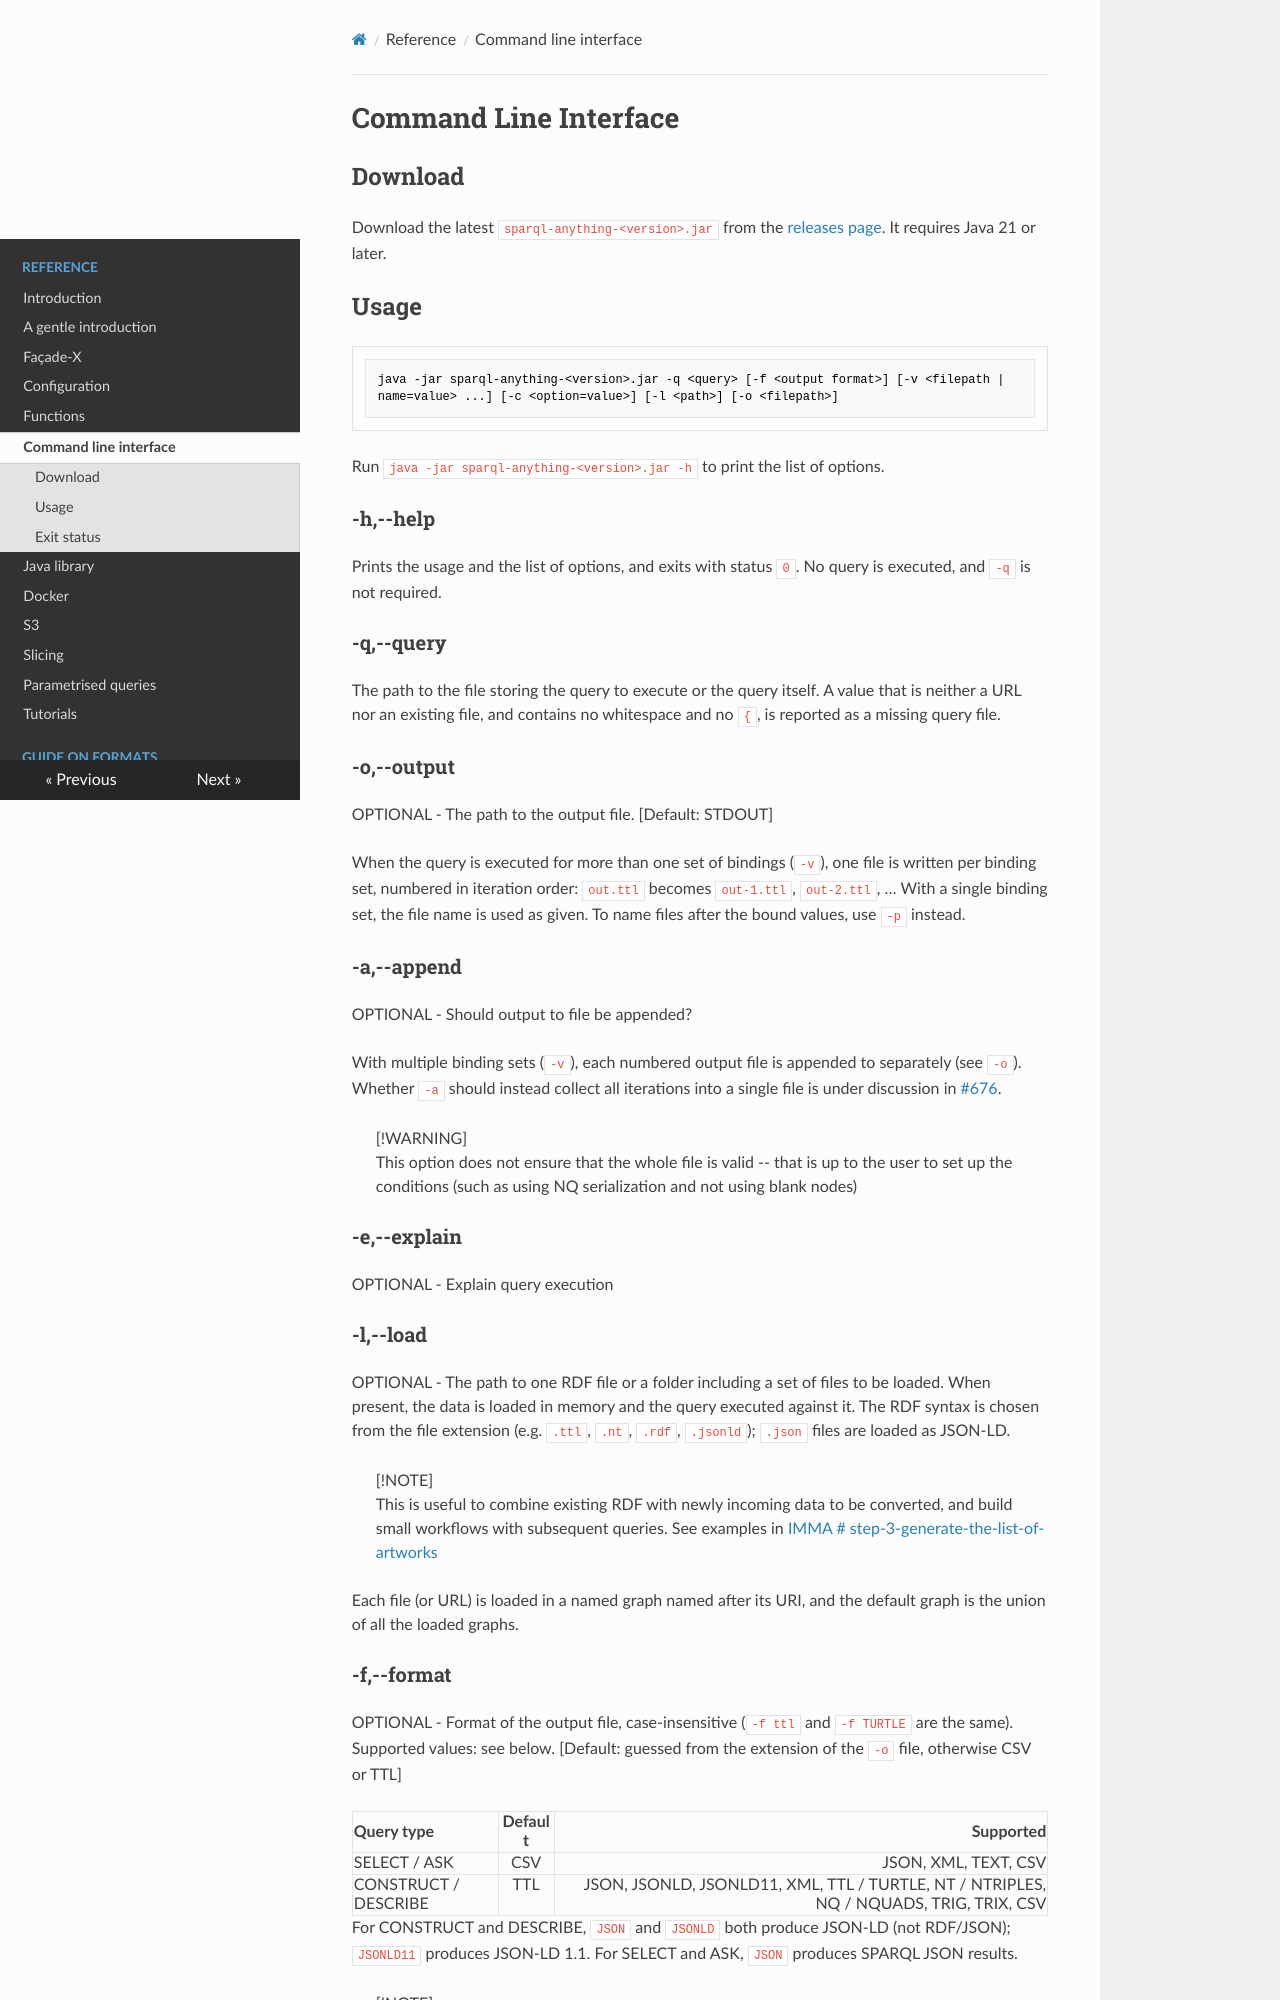

repository: SPARQL-Anything/sparql.anything · page: CLI/index.html · generator: mkdocs

# Command Line Interface

## Download

Download the latest `sparql-anything-<version>.jar` from the [releases page](https://github.com/SPARQL-Anything/sparql.anything/releases). It requires Java 21 or later.

## Usage

```bash
java -jar sparql-anything-<version>.jar -q <query> [-f <output format>] [-v <filepath | name=value> ...] [-c <option=value>] [-l <path>] [-o <filepath>]
```

Run `java -jar sparql-anything-<version>.jar -h` to print the list of options.

### -h,--help
Prints the usage and the list of options, and exits with status `0`. No query is executed, and `-q` is not required.

### -q,--query <query>                    
The path to the file storing the query to execute or the query itself. A value that is neither a URL nor an existing file, and contains no whitespace and no `{`, is reported as a missing query file.

### -o,--output <file>
OPTIONAL - The path to the output file. [Default: STDOUT]

When the query is executed for more than one set of bindings (`-v`), one file is written per binding set, numbered in iteration order: `out.ttl` becomes `out-1.ttl`, `out-2.ttl`, … With a single binding set, the file name is used as given. To name files after the bound values, use `-p` instead.

### -a,--append
OPTIONAL - Should output to file be appended?

With multiple binding sets (`-v`), each numbered output file is appended to separately (see `-o`). Whether `-a` should instead collect all iterations into a single file is under discussion in [#676](https://github.com/SPARQL-Anything/sparql.anything/issues/676).

> [!WARNING]
> This option does not ensure that the whole file is valid -- that is up to the user to set up the conditions (such as using NQ serialization and not using blank nodes)

### -e,--explain                          
OPTIONAL - Explain query execution

### -l,--load <load>                      
OPTIONAL - The path to one RDF file or a folder including a set of files to be loaded. When present, the data is loaded in memory and the query executed against it. The RDF syntax is chosen from the file extension (e.g. `.ttl`, `.nt`, `.rdf`, `.jsonld`); `.json` files are loaded as JSON-LD.

> [!NOTE]  
> This is useful to combine existing RDF with newly incoming data to be converted, and build small workflows with subsequent queries. See examples in [IMMA # step-3-generate-the-list-of-artworks](https://github.com/SPARQL-Anything/showcase-imma#step-3-generate-the-list-of-artworks)

Each file (or URL) is loaded in a named graph named after its URI, and the default graph is the union of all the loaded graphs.
